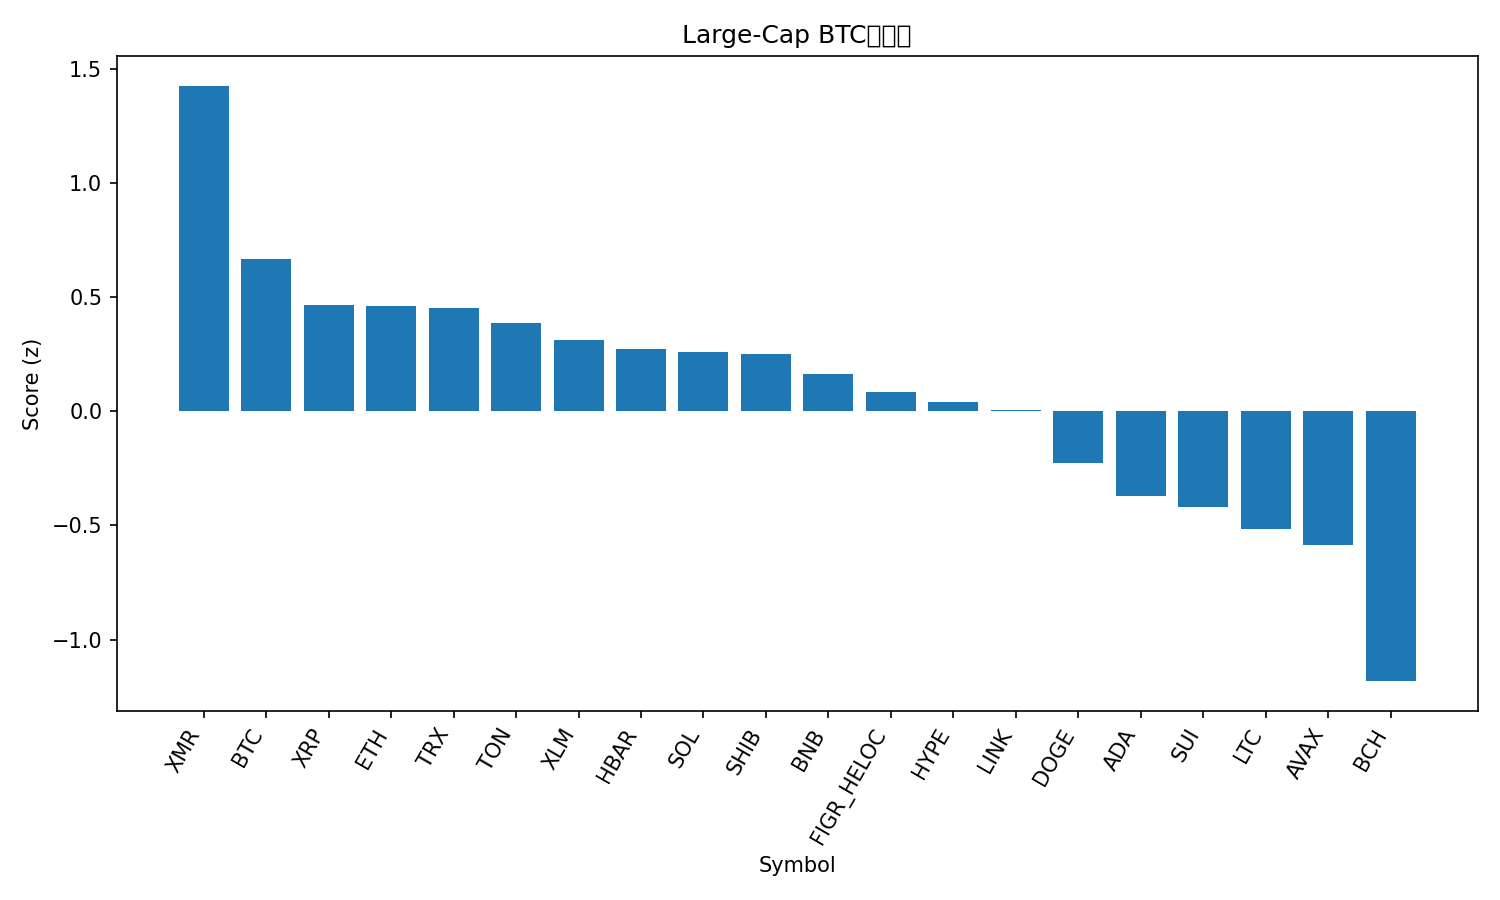

The table this chart was drawn from, first rows:
rank, name, symbol, price_btc, price_usd, pct_1h_btc, pct_24h_btc, pct_7d_btc, market_cap_rank, market_cap_usd, volume_usd, score
1, Monero, XMR, 0.003207, 354.8, 0.1102, 3.026, 6.304, 32, 6539441900, 135106165, 1.426
2, Bitcoin, BTC, 1.0, 110617, 0.0, 0.0, 0.0, 1, 2205336485522, 33157829249, 0.6668
3, XRP, XRP, 2.286e-05, 2.53, -0.3531, 0.9715, -1.797, 4, 151823245780, 1979428659, 0.4646
4, Ethereum, ETH, 0.03499, 3870, -0.04228, -0.5407, -2.599, 2, 466755586072, 15387285438, 0.4605
5, TRON, TRX, 2.67e-06, 0.2957, -0.006682, -0.9042, 1.004, 10, 27977827265, 363421296, 0.4523
6, Toncoin, TON, 2.075e-05, 2.3, -0.3219, -0.5265, 7.445, 35, 5787544064, 134617498, 0.3844
7, Stellar, XLM, 2.76e-06, 0.3059, -0.2326, 0.03667, -5.188, 20, 9797134418, 99554447, 0.3113
8, Hedera, HBAR, 1.77e-06, 0.1961, -0.167, -2.279, 12.03, 27, 8315755381, 228831362, 0.2724
9, Solana, SOL, 0.001673, 185.1, -0.1447, -0.8034, -3.941, 6, 102238369231, 3034793737, 0.2595
10, Shiba Inu, SHIB, 9.1918e-11, 1.017e-05, -0.3648, -0.2128, -0.1935, 34, 5988922884, 104330973, 0.251
11, BNB, BNB, 0.009788, 1083, -0.274, -0.8874, -2.016, 5, 149084592978, 936154790, 0.1638
12, Figure Heloc, FIGR_HELOC, 9.24e-06, 1.017, 0.0, -3.049, 3.239, 15, 13617887337, 529123, 0.08612
13, Hyperliquid, HYPE, 0.0003828, 42.32, 0.327, -3.512, -8.502, 17, 11449736522, 367240892, 0.03915
14, Chainlink, LINK, 0.000157, 17.37, -0.5971, -0.1435, -3.127, 16, 12092160579, 454859060, 0.004119
15, Dogecoin, DOGE, 1.67e-06, 0.1852, -0.5036, -1.428, -6.298, 9, 28057816673, 807819617, -0.2287
16, Cardano, ADA, 5.48e-06, 0.6067, -0.6583, -1.289, -7.941, 11, 22175721427, 577195985, -0.3703
17, Sui, SUI, 2.116e-05, 2.34, -0.5497, -1.893, -9.184, 25, 8617560777, 523245931, -0.4192
18, Litecoin, LTC, 0.0008966, 99.2, -1.213, -0.6917, 2.75, 30, 7585942377, 632400315, -0.515
19, Avalanche, AVAX, 0.0001675, 18.53, -1.022, -0.9366, -6.48, 28, 7906494401, 268154471, -0.588
20, Bitcoin Cash, BCH, 0.004796, 530.5, -0.9197, -4.867, -2.552, 18, 10578683692, 300159925, -1.182
21, Zcash, ZEC, 0.00357, 395, -2.404, -5.071, 22.03, 33, 6497475180, 787651391, -2
